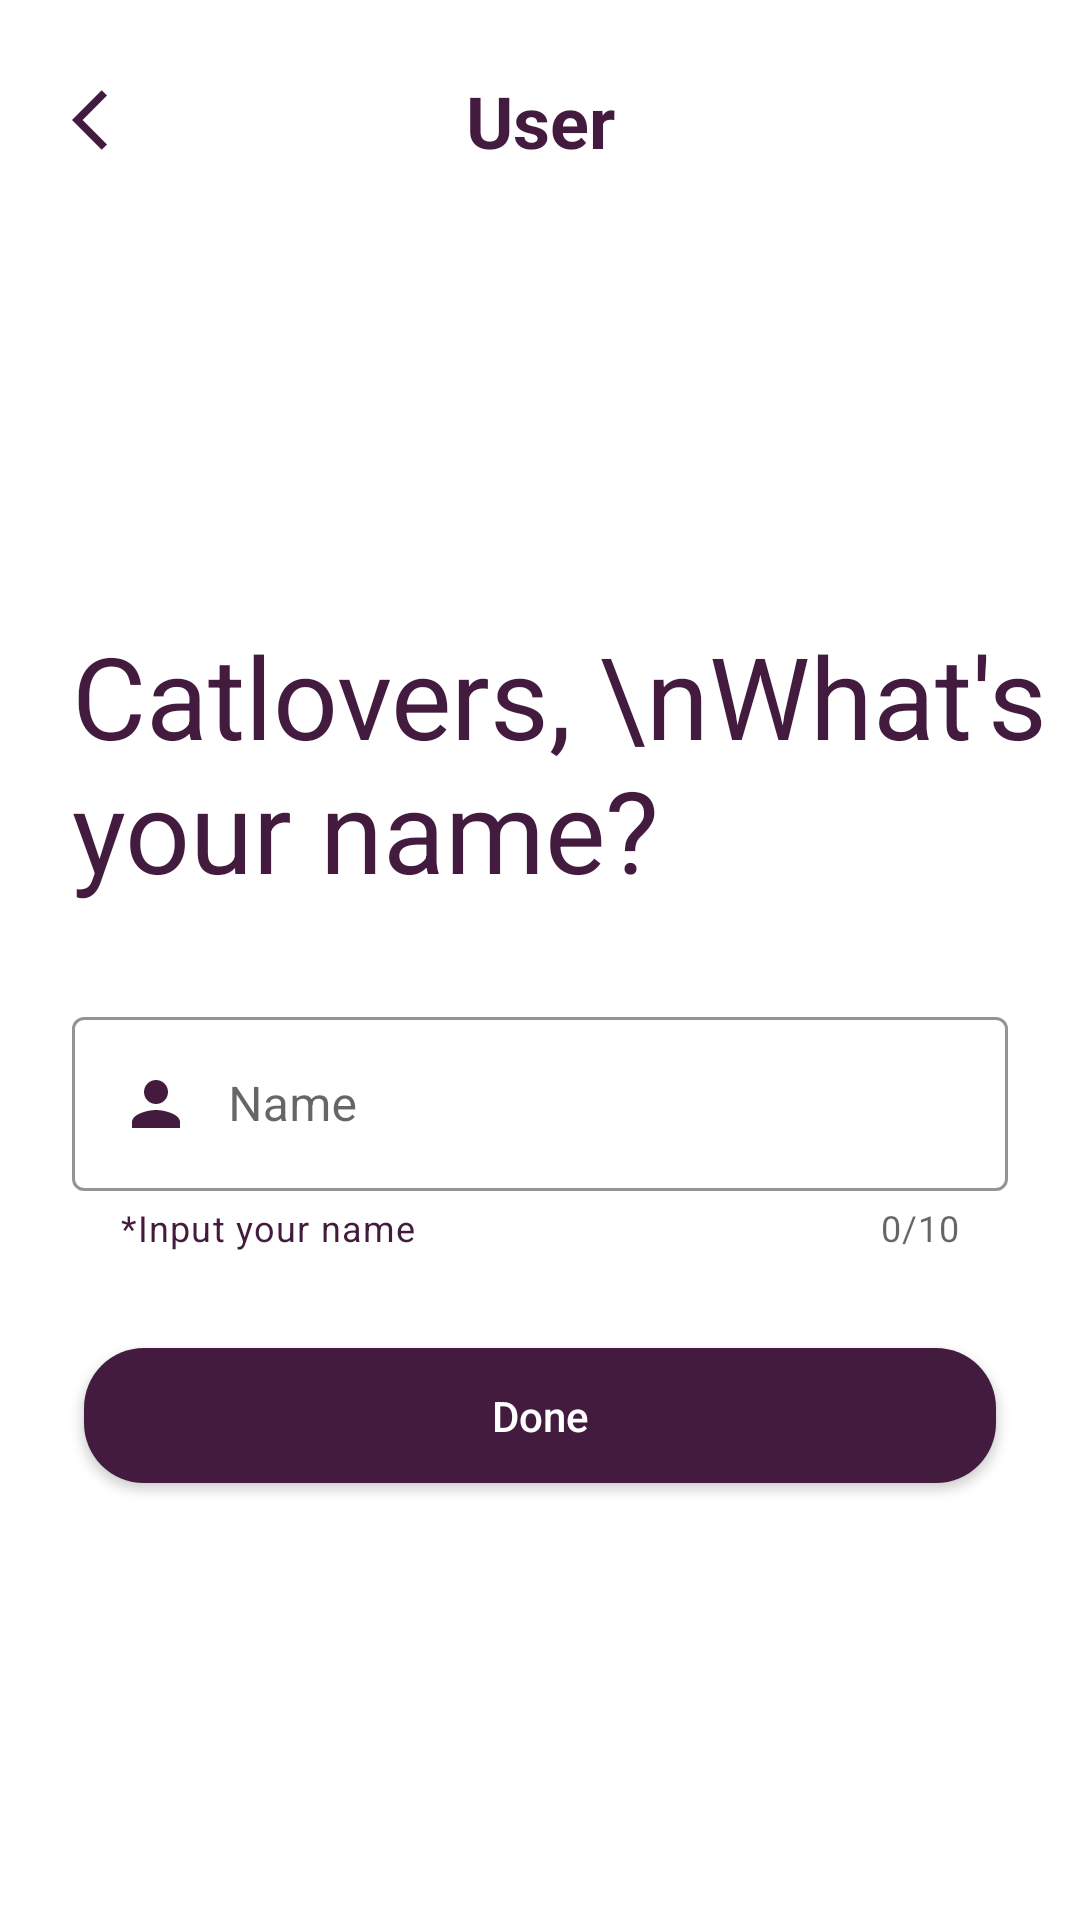

Android layout source for this screen:
<!-- AndroidManifest.xml: application theme Theme.MyCat -->
<!-- res/layout/activity_user.xml -->
<?xml version="1.0" encoding="utf-8"?>
<androidx.core.widget.NestedScrollView xmlns:android="http://schemas.android.com/apk/res/android"
    xmlns:app="http://schemas.android.com/apk/res-auto"
    xmlns:tools="http://schemas.android.com/tools"
    android:layout_width="match_parent"
    android:layout_height="match_parent"
    tools:context=".activity.UserActivity">

    <androidx.constraintlayout.widget.ConstraintLayout
        android:layout_width="match_parent"
        android:layout_height="match_parent">

        <ImageView
            android:id="@+id/iv_back"
            android:layout_width="wrap_content"
            android:layout_height="wrap_content"
            android:layout_marginStart="24dp"
            android:layout_marginTop="28dp"
            android:background="@drawable/ic_back"
            app:layout_constraintStart_toStartOf="parent"
            app:layout_constraintTop_toTopOf="parent" />

        <com.google.android.material.textview.MaterialTextView
            android:id="@+id/tv_user"
            android:layout_width="0dp"
            android:layout_height="wrap_content"
            android:gravity="center"
            android:text="User"
            android:textColor="@color/ungu"
            android:textSize="24sp"
            android:textStyle="bold"
            app:layout_constraintBottom_toBottomOf="@+id/iv_back"
            app:layout_constraintEnd_toEndOf="parent"
            app:layout_constraintStart_toStartOf="parent"
            app:layout_constraintTop_toTopOf="@+id/iv_back" />


        <ImageView
            android:id="@+id/iv_cat_paw"
            android:layout_width="70dp"
            android:layout_height="70dp"
            android:layout_marginStart="8dp"
            android:layout_marginTop="42dp"
            android:background="@drawable/cat_paw"
            app:layout_constraintBottom_toTopOf="@+id/tv_title"
            app:layout_constraintEnd_toEndOf="parent"
            app:layout_constraintStart_toStartOf="parent"
            app:layout_constraintTop_toBottomOf="@+id/tv_user" />


        <com.google.android.material.textview.MaterialTextView
            android:id="@+id/tv_title"
            android:layout_width="match_parent"
            android:layout_height="wrap_content"
            android:layout_marginStart="24dp"
            android:layout_marginTop="38dp"
            android:text="Catlovers, \nWhat's your name?"
            android:textAppearance="@style/TextAppearance.AppCompat.Display1"
            android:textColor="@color/ungu"
            android:textSize="38sp"
            app:layout_constraintStart_toStartOf="parent"
            app:layout_constraintTop_toBottomOf="@+id/iv_cat_paw" />


        <com.google.android.material.textfield.TextInputLayout
            android:id="@+id/il_text"
            style="@style/Widget.MaterialComponents.TextInputLayout.OutlinedBox"
            android:layout_width="match_parent"
            android:layout_height="wrap_content"
            android:layout_marginHorizontal="24dp"
            android:layout_marginTop="32dp"
            android:focusableInTouchMode="true"
            android:hint="Name"
            app:boxStrokeColor="@color/ungu"
            app:counterEnabled="true"
            app:counterMaxLength="10"
            app:endIconMode="clear_text"
            app:helperText="*Input your name"
            app:helperTextTextColor="@color/ungu"
            app:hintTextColor="@color/ungu"
            app:layout_constraintStart_toStartOf="parent"
            app:layout_constraintTop_toBottomOf="@+id/tv_title">

            <EditText
                android:id="@+id/et_text"
                android:layout_width="match_parent"
                android:layout_height="wrap_content"
                android:drawableStart="@drawable/ic_person"
                android:drawablePadding="12dp"
                android:maxLength="10" />

        </com.google.android.material.textfield.TextInputLayout>


        <androidx.appcompat.widget.AppCompatButton
            android:id="@+id/btn_user"
            android:layout_width="match_parent"
            android:layout_height="45dp"
            android:layout_marginHorizontal="28dp"
            android:layout_marginTop="32dp"
            android:layout_marginBottom="48dp"
            android:background="@drawable/custom_button"
            android:gravity="center"
            android:text="Done"
            android:textAllCaps="false"
            android:textColor="@color/white"
            app:layout_constraintBottom_toBottomOf="parent"
            app:layout_constraintEnd_toEndOf="parent"
            app:layout_constraintStart_toStartOf="parent"
            app:layout_constraintTop_toBottomOf="@+id/il_text" />


    </androidx.constraintlayout.widget.ConstraintLayout>
</androidx.core.widget.NestedScrollView>
<!-- resources referenced by this layout -->
<resources>
  <color name="ungu">#431B3F</color>
  <color name="white">#FFFFFFFF</color>
  <!-- drawable custom_button (drawable) -->
  <?xml version="1.0" encoding="utf-8"?>
  <shape xmlns:android="http://schemas.android.com/apk/res/android" android:shape="rectangle">
  
      <gradient android:startColor="@color/ungu" android:endColor="@color/ungu" android:type="linear"/>
      <corners android:radius="20dp"/>
  
  </shape>
  <!-- drawable ic_back (drawable) -->
  <vector xmlns:android="http://schemas.android.com/apk/res/android"
      android:width="24dp"
      android:height="24dp"
      android:viewportWidth="24"
      android:viewportHeight="24"
      android:tint="@color/ungu"
      android:autoMirrored="true">
    <path
        android:fillColor="@color/ungu"
        android:pathData="M11.67,3.87L9.9,2.1 0,12l9.9,9.9 1.77,-1.77L3.54,12z"/>
  </vector>
  <!-- drawable ic_person (drawable) -->
  <vector android:height="24dp" android:tint="#431B3F"
      android:viewportHeight="24" android:viewportWidth="24"
      android:width="24dp" xmlns:android="http://schemas.android.com/apk/res/android">
      <path android:fillColor="@color/ungu" android:pathData="M12,12c2.21,0 4,-1.79 4,-4s-1.79,-4 -4,-4 -4,1.79 -4,4 1.79,4 4,4zM12,14c-2.67,0 -8,1.34 -8,4v2h16v-2c0,-2.66 -5.33,-4 -8,-4z"/>
  </vector>
  <style name="Theme.MyCat" parent="Theme.MaterialComponents.DayNight.NoActionBar">
          
          <item name="colorPrimary">@color/purple_500</item>
          <item name="colorPrimaryVariant">@color/ungu</item>
          <item name="colorOnPrimary">@color/white</item>
          
          <item name="colorSecondary">@color/teal_200</item>
          <item name="colorSecondaryVariant">@color/teal_700</item>
          <item name="colorOnSecondary">@color/black</item>
          
          <item name="android:statusBarColor" tools:targetApi="l">?attr/colorPrimaryVariant</item>
          
      </style>
  <color name="purple_500">#FF6200EE</color>
  <color name="teal_200">#FF03DAC5</color>
  <color name="teal_700">#FF018786</color>
  <color name="black">#FF000000</color>
</resources>
